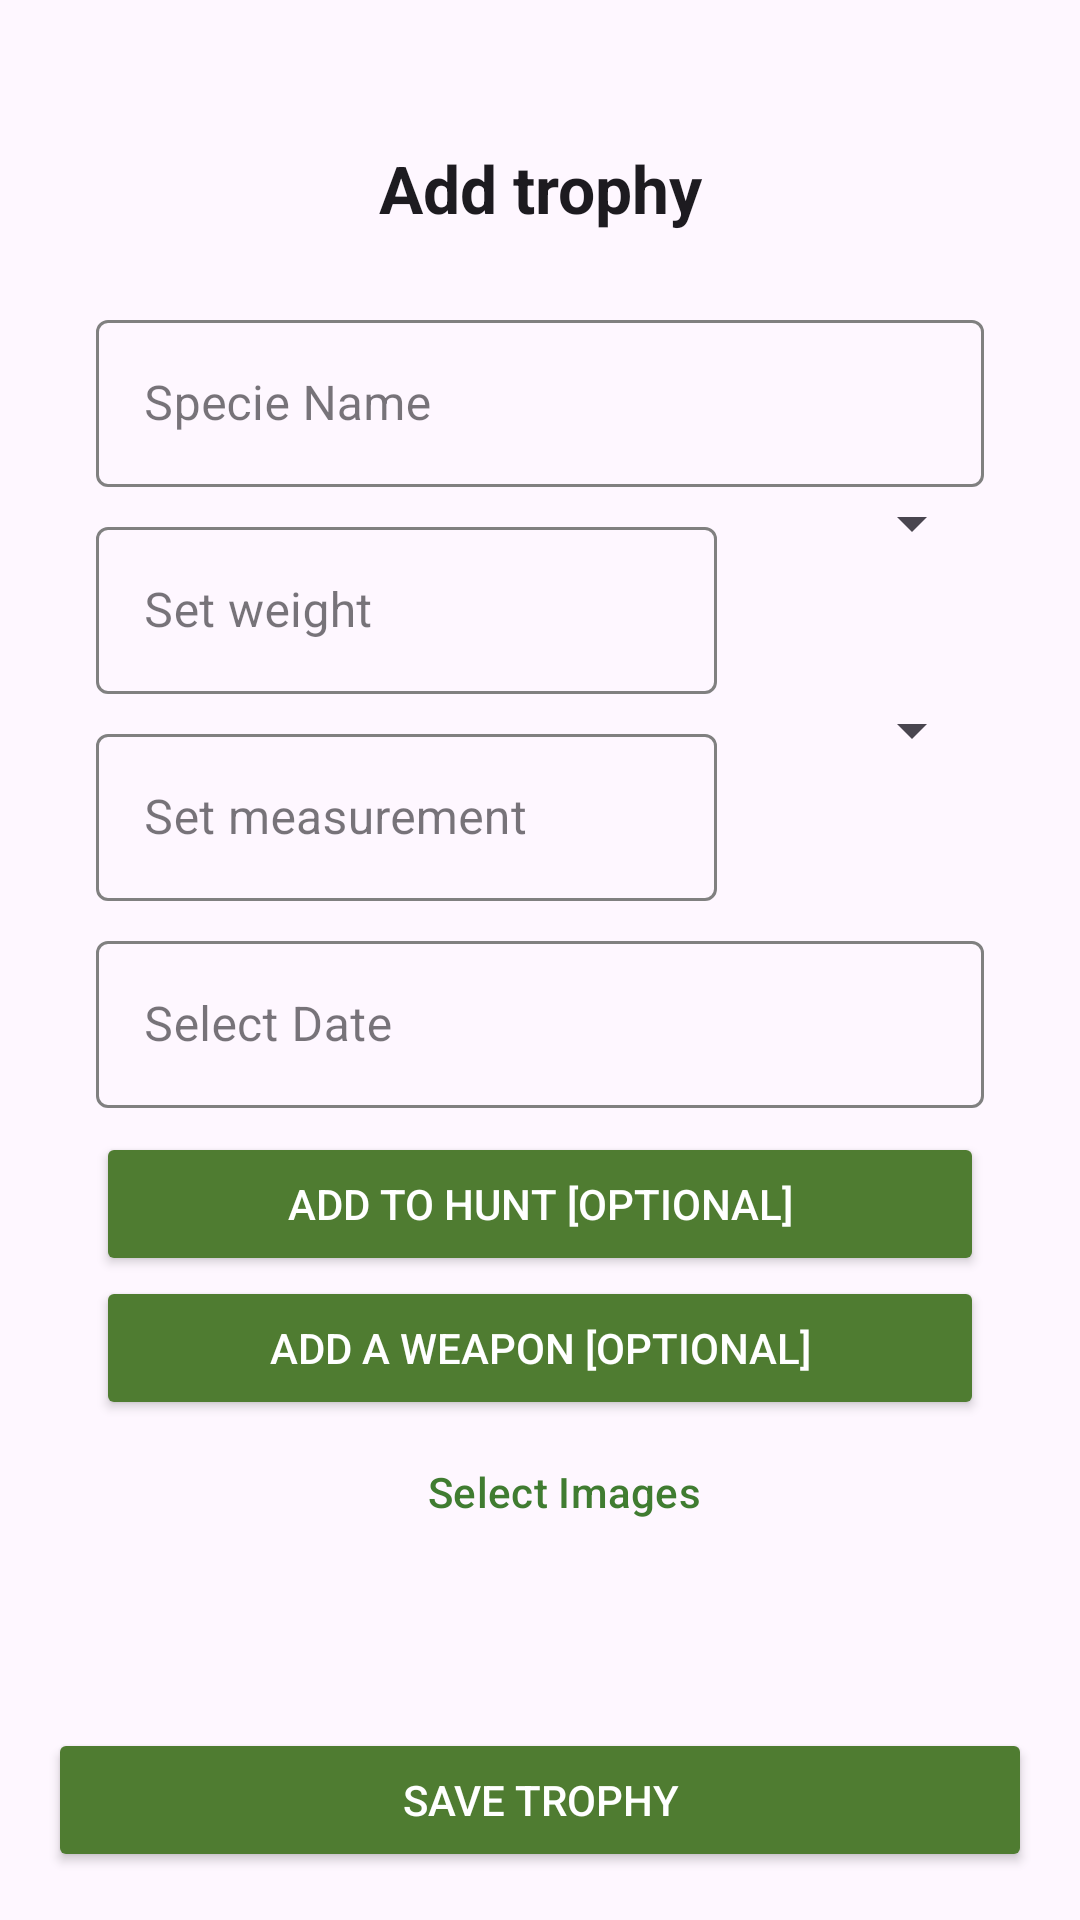

The Android layout XML behind this screen, and the referenced resources:
<!-- AndroidManifest.xml: application theme Theme.Gametrailtracker -->
<!-- res/layout/fragment_trophy_add.xml -->
<?xml version="1.0" encoding="utf-8"?>
<RelativeLayout xmlns:android="http://schemas.android.com/apk/res/android"
    xmlns:tools="http://schemas.android.com/tools"
    xmlns:app="http://schemas.android.com/apk/res-auto"
    android:layout_width="match_parent"
    android:layout_height="match_parent"
    tools:context=".fragments.trophy.TrophyAddFragment"
    android:padding="16dp">

    <ScrollView
        android:layout_width="match_parent"
        android:layout_height="match_parent"
        android:layout_above="@+id/buttonSaveAnimalContainer"
        android:padding="16dp">

        <LinearLayout
            android:layout_width="match_parent"
            android:layout_height="wrap_content"
            android:orientation="vertical">

            <TextView
                android:id="@+id/addTrophyText"
                android:layout_width="match_parent"
                android:layout_height="wrap_content"
                android:gravity="center"
                android:padding="16dp"
                android:text="@string/addTrophyText"
                android:textAppearance="@style/TextAppearance.AppCompat.Large"
                android:textStyle="bold" />

            <com.google.android.material.textfield.TextInputLayout
                android:layout_width="match_parent"
                android:layout_height="wrap_content"
                android:paddingTop="8dp"
                style="@style/CustomTextInputLayout"
                app:cursorColor="@color/secondary_color"
                android:theme="@style/TextInputLayoutStyle">

                <EditText
                    android:id="@+id/editTextSpecieName"
                    android:layout_width="match_parent"
                    android:layout_height="wrap_content"
                    android:hint="@string/editTextSpecieName" />
            </com.google.android.material.textfield.TextInputLayout>

            <LinearLayout
                android:layout_width="match_parent"
                android:layout_height="wrap_content"
                android:orientation="horizontal">

                <com.google.android.material.textfield.TextInputLayout
                    android:layout_width="0dp"
                    android:layout_height="wrap_content"
                    android:layout_weight="7"
                    android:paddingTop="8dp"
                    style="@style/CustomTextInputLayout"
                    app:cursorColor="@color/secondary_color"
                    android:theme="@style/TextInputLayoutStyle">

                    <EditText
                        android:id="@+id/editTextWeight"
                        android:layout_width="match_parent"
                        android:layout_height="wrap_content"
                        android:hint="@string/editTextWeight"
                        android:inputType="numberDecimal"/>
                </com.google.android.material.textfield.TextInputLayout>

                <Spinner
                    android:id="@+id/spinnerWeightUnits"
                    android:layout_width="0dp"
                    android:layout_height="wrap_content"
                    android:layout_weight="3"
                    android:gravity="end" />
            </LinearLayout>

            <LinearLayout
                android:layout_width="match_parent"
                android:layout_height="wrap_content"
                android:orientation="horizontal">

                <com.google.android.material.textfield.TextInputLayout
                    android:layout_width="0dp"
                    android:layout_height="wrap_content"
                    android:layout_weight="7"
                    android:paddingTop="8dp"
                    style="@style/CustomTextInputLayout"
                    app:cursorColor="@color/secondary_color"
                    android:theme="@style/TextInputLayoutStyle">

                    <EditText
                        android:id="@+id/editTextMeasurement"
                        android:layout_width="match_parent"
                        android:layout_height="wrap_content"
                        android:hint="@string/editTextMeasurement"
                        android:inputType="numberDecimal" />
                </com.google.android.material.textfield.TextInputLayout>

                <Spinner
                    android:id="@+id/spinnerMeasurementUnits"
                    android:layout_width="0dp"
                    android:layout_height="wrap_content"
                    android:layout_weight="3"
                    android:gravity="end" />
            </LinearLayout>

            <com.google.android.material.textfield.TextInputLayout
                android:layout_width="match_parent"
                android:layout_height="wrap_content"
                android:paddingTop="8dp"
                android:paddingBottom="8dp"
                style="@style/CustomTextInputLayout"
                app:cursorColor="@color/secondary_color"
                android:theme="@style/TextInputLayoutStyle">

                <EditText
                    android:id="@+id/editTextDate"
                    android:layout_width="match_parent"
                    android:layout_height="wrap_content"
                    android:clickable="true"
                    android:cursorVisible="false"
                    android:focusable="false"
                    android:hint="@string/editTextDate" />
            </com.google.android.material.textfield.TextInputLayout>

            <Button
                android:id="@+id/buttonLinkToHunt"
                android:layout_width="match_parent"
                android:layout_height="wrap_content"
                android:text="@string/addToHunt"
                android:backgroundTint="@color/primary_color"
                android:textColor="@color/white"/>

            <TextView
                android:id="@+id/selectHuntTextView"
                android:layout_width="match_parent"
                android:layout_height="wrap_content"
                android:text="@string/selectHunt"
                android:padding="8dp"
                android:visibility="gone" />

            <Spinner
                android:id="@+id/spinnerHunt"
                android:layout_width="match_parent"
                android:layout_height="wrap_content"
                android:visibility="gone" />

            <Button
                android:id="@+id/buttonLinkWeapon"
                android:layout_width="match_parent"
                android:layout_height="wrap_content"
                android:text="@string/addWeapon"
                android:backgroundTint="@color/primary_color"
                android:textColor="@color/white"/>

            <TextView
                android:id="@+id/selectWeaponTextView"
                android:layout_width="match_parent"
                android:layout_height="wrap_content"
                android:text="@string/selectWeapon"
                android:padding="8dp"
                android:visibility="gone" />

            <Spinner
                android:id="@+id/spinnerWeapon"
                android:layout_width="match_parent"
                android:layout_height="wrap_content"
                android:visibility="gone" />

            <Button
                android:id="@+id/buttonSelectAnimalImages"
                style="?android:attr/buttonBarButtonStyle"
                android:layout_width="wrap_content"
                android:layout_height="wrap_content"
                android:layout_gravity="center_horizontal"
                android:text="@string/buttonSelectImages"
                android:textColor="@color/secondary_color"/>

            <androidx.recyclerview.widget.RecyclerView
                android:id="@+id/imagesAnimalRecyclerView"
                android:layout_width="match_parent"
                android:layout_height="0dp"
                android:layout_marginTop="16dp"
                android:layout_weight="1" />
        </LinearLayout>
    </ScrollView>

    <LinearLayout
        android:id="@+id/buttonSaveAnimalContainer"
        android:layout_width="match_parent"
        android:layout_height="wrap_content"
        android:layout_alignParentBottom="true"
        android:gravity="center"
        android:orientation="horizontal">

        <Button
            android:id="@+id/buttonSaveAnimal"
            android:layout_width="0dp"
            android:layout_height="wrap_content"
            android:layout_weight="0.9"
            android:backgroundTint="@color/primary_color"
            android:textColor="@color/white"
            android:text="@string/buttonSaveAnimal" />

        <Button
            android:id="@+id/buttonDeleteWeapon"
            android:layout_width="0dp"
            android:layout_height="wrap_content"
            android:layout_weight="0.9"
            android:backgroundTint="@color/red"
            android:textColor="@color/white"
            android:text="@string/delete"
            android:visibility="gone"/>
    </LinearLayout>

    <ImageView
        android:id="@+id/checkMarkAnimalAdd"
        android:layout_width="wrap_content"
        android:layout_height="wrap_content"
        android:layout_gravity="center_horizontal"
        android:layout_marginTop="16dp"
        android:contentDescription="@string/check_mark_image_description"
        android:src="@drawable/ic_checkmark"
        android:visibility="gone" />

</RelativeLayout>
<!-- resources referenced by this layout -->
<resources>
  <color name="primary_color">#4f7c31</color>
  <color name="red">#FF0000</color>
  <color name="secondary_color">#407c31</color>
  <color name="white">#FFFFFF</color>
  <!-- drawable ic_checkmark: vector/xml drawable (drawable, 9930 chars, omitted) -->
  <string name="addToHunt">Add to hunt [Optional]</string>
  <string name="addTrophyText">Add trophy</string>
  <string name="addWeapon">Add a weapon [Optional]</string>
  <string name="buttonSaveAnimal">Save trophy</string>
  <string name="buttonSelectImages">Select Images</string>
  <string name="check_mark_image_description">Check mark</string>
  <string name="delete">Delete</string>
  <string name="editTextDate">Select Date</string>
  <string name="editTextMeasurement">Set measurement</string>
  <string name="editTextSpecieName">Specie Name</string>
  <string name="editTextWeight">Set weight</string>
  <string name="selectHunt">Select hunt</string>
  <string name="selectWeapon">Select weapon</string>
  <style name="CustomTextInputLayout" parent="Widget.MaterialComponents.TextInputLayout.OutlinedBox">
          <item name="boxStrokeColor">@drawable/box_stroke_colors</item>
          <item name="hintTextColor">@color/secondary_color</item>
      </style>
  <style name="TextInputLayoutStyle" parent="Widget.MaterialComponents.TextInputLayout.OutlinedBox.Dense">
          <item name="boxStrokeColor">#fff</item>
          <item name="boxStrokeWidth">2dp</item>
      </style>
  <style name="Theme.Gametrailtracker" parent="Base.Theme.Gametrailtracker" />
  <!-- drawable box_stroke_colors (drawable) -->
  <?xml version="1.0" encoding="utf-8"?>
  <selector xmlns:android="http://schemas.android.com/apk/res/android">
      <item android:color="@color/border_color_focused" android:state_focused="true" />  
      <item android:color="@color/border_color_unfocused" />  
  </selector>
  <style name="Base.Theme.Gametrailtracker" parent="Theme.Material3.DayNight.NoActionBar">
      </style>
  <color name="border_color_focused">#407c31</color>
  <color name="border_color_unfocused">#808080</color>
</resources>
